Photos from the image-classification dataset "data" in the GitHub repository tnklab/seminar_-recognition. Its 2 classes are: kinoko, takenoko.

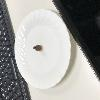
Label: takenoko

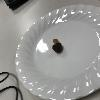
Label: kinoko

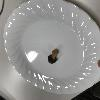
Label: kinoko

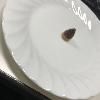
Label: takenoko

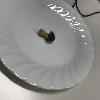
Label: kinoko

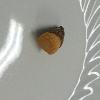
Label: takenoko
